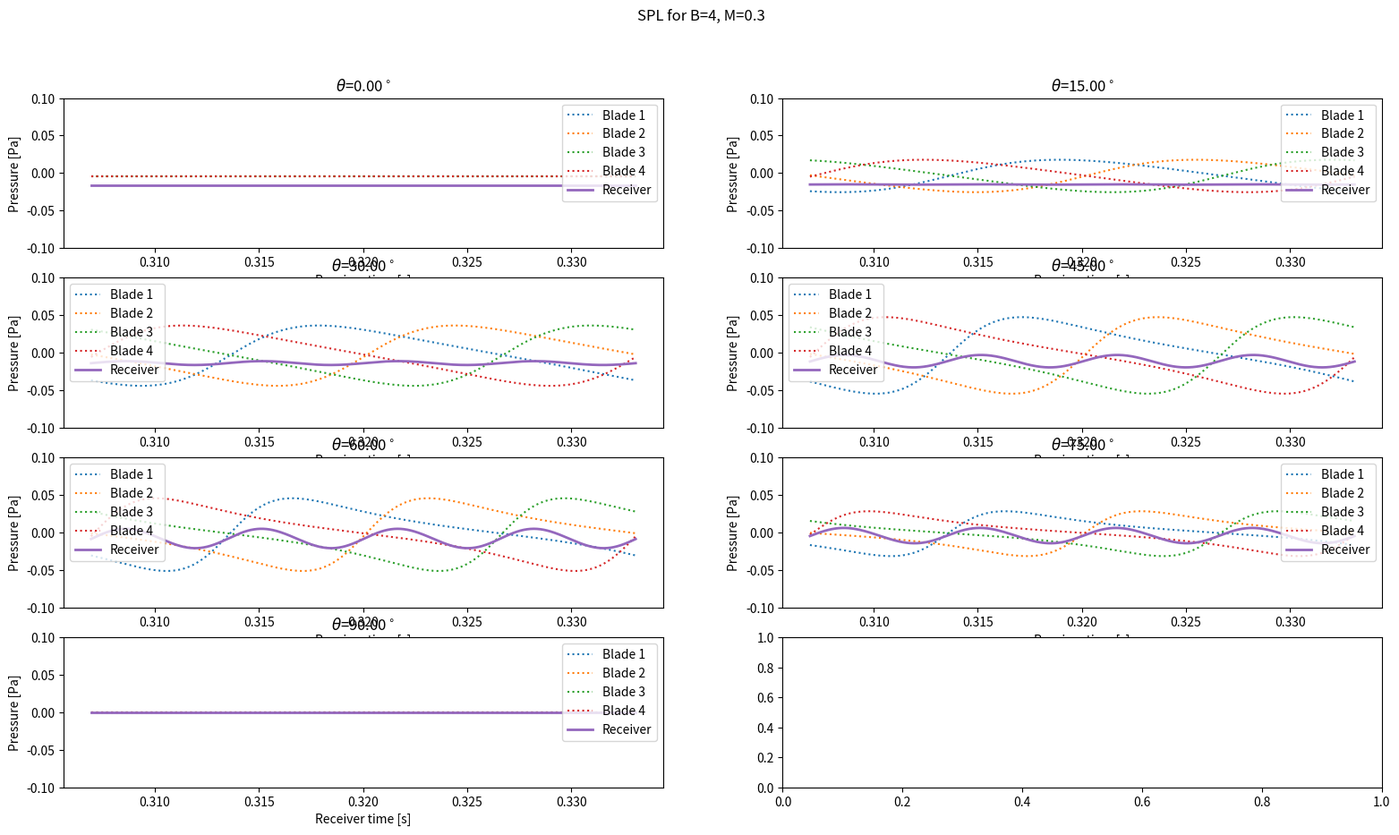

Recreate this plot in Python. (Note: this script raises an exception after producing the figure.)
import numpy as np
import matplotlib.pyplot as plt
import itertools

# Constants
p0 = 101325  # Pa
rho0 = 1.125  # kg/m3
c = 340.3  # m/s

P_ref = 1E-12  # W
p_ref = 2E-5  # Pa

gamma = 0  # rad
rotor_diameter = 1  # m
rotor_radius = rotor_diameter / 2  # rotor radius
force_radius = 0.85 * rotor_radius  # point of force application
blade_numbers = [4, 5]
mach_numbers = [.3, .6]

thetas = np.radians([0, 15, 30, 45, 60, 75, 90])  # radians
receiver_distance = 100  # m


def calculate_pressure_dipole(t, omega, receiver_distance, phi, force_magnitude):
    receiver_position = receiver_distance * np.array(
        [np.sin(theta) * np.cos(phi), np.sin(theta) * np.sin(phi), np.cos(theta)])  # Cartesian (x,y,z)
    force_position = force_radius * np.array([np.cos(omega * t), np.sin(omega * t), 0])  # Cartesian (x,y,z)

    r = receiver_position - force_position
    r_hat = r / np.linalg.norm(r)

    F = force_magnitude * np.array(
        [-np.sin(gamma) * np.sin(omega * t), np.sin(gamma) * np.cos(omega * t), np.cos(gamma)])
    M = mach_number * np.array([-np.sin(omega * t), np.cos(omega * t), 0])

    F_dot = force_magnitude * np.array(
        [-omega * np.sin(gamma) * np.cos(omega * t), -omega * np.sin(gamma) * np.sin(omega * t), 0])
    M_dot = mach_number * np.array([-omega * np.cos(omega * t), -omega * np.sin(omega * t), 0])

    F_r = np.dot(F, r_hat)
    M_r = np.dot(M, r_hat)

    F_dot_r = np.dot(F_dot, r_hat)
    M_dot_r = np.dot(M_dot, r_hat)

    F_M = 0

    r = np.linalg.norm(r)

    p_1 = -1 / c * (F_dot_r / (r * (1 - M_r) ** 2))
    p_2 = - 1 / c * ((F_r * (r * M_dot_r + c * (M_r - mach_number ** 2))) / (r ** 2 * (1 - M_r) ** 3))
    p_3 = - (F_r - F_M) / (r ** 2 * (1 - M_r) ** 2)

    p = 1 / (4 * np.pi) * (p_1 + p_2 + p_3)
    travel_time = r / c

    return travel_time, p


def calculate_spl_rotor(blade_number, mach_number, theta, thrust, show, ax=None):
    omega = mach_number * c / force_radius  # Hz
    n_steps = 1000

    if ax is None:
        _, ax = plt.subplots(1)

    time_domain_approach = np.vectorize(calculate_pressure_dipole, excluded=['omega', 'receiver_distance', 'phi', 'force_magnitude'])

    blade_receiver_times = []
    p_blades = []

    # Calculate pressure contribution for each blade in time domain approach
    for B in range(0, blade_number):
        emission_time = np.linspace(0, 4 * np.pi / omega, n_steps) # simulate each dipole 2 full rotations
        travel_time_blade, p_blade = time_domain_approach(
            emission_time,
            omega=omega,
            phi=B*2*np.pi/blade_number,
            receiver_distance=receiver_distance,
            force_magnitude=thrust/blade_number
        )
        receiver_time_blade = emission_time + travel_time_blade

        blade_receiver_times.append(receiver_time_blade)
        p_blades.append(p_blade)

    # sample dipole pressure contributions between 0.5 and 1.5 rotor rotations
    time_receiver_lower_bound = np.pi / omega + receiver_distance / c
    time_receiver_upper_bound = 3 * np.pi / omega + receiver_distance / c
    time_receiver = np.linspace(time_receiver_lower_bound, time_receiver_upper_bound, n_steps)
    p_receiver = 0

    for i, (receiver_time_blade, p_blade) in enumerate(zip(blade_receiver_times, p_blades)):
        p = np.interp(
            x=time_receiver,
            xp=receiver_time_blade,
            fp=p_blade
        )
        p_receiver += p

        ax.plot(
            time_receiver,
            p,
            label=f'Blade {i+1}',
            linestyle='dotted'
        )

    p_rms = np.sqrt(np.mean(p_receiver**2))
    SPL = 10*np.log10(p_rms**2 / p_ref**2)

    I = p_rms**2 / (rho0 * c)
    P = I * receiver_distance**2 * 4*np.pi

    PWL = 10*np.log10(P/P_ref)

    # Create plots
    ax.plot(
        time_receiver,
        p_receiver,
        label=f'Receiver',
        linewidth=2
    )

    ax.set_title(rf'$\theta$={np.degrees(theta):.2f}$^\circ$')
    ax.legend()
    ax.set_xlabel("Receiver time [s]")
    ax.set_ylabel("Pressure [Pa]")

    ax.set_ylim(-0.1, 0.1)

    if show:
        plt.show()

    return SPL, PWL


if __name__ == "__main__":

    for blade_number, mach_number in itertools.product(blade_numbers, mach_numbers):
        fig, axs = plt.subplots(int(np.ceil(len(thetas)/2)), 2, figsize=(19, 10))

        fig.suptitle(f'SPL for B={blade_number}, M={mach_number}')

        for plot_num, theta in enumerate(thetas):
            SPL, PWL = calculate_spl_rotor(
                blade_number=blade_number,
                mach_number=mach_number,
                theta=theta,
                thrust=2000,
                show=False,
                ax=axs[int(np.floor(plot_num/2)), int(np.ceil(plot_num % 2))]
            )
        # plt.tight_layout()

            print(f'B={blade_number} M={mach_number}, theta={np.degrees(theta):.2f} gives     SPL={SPL:.2f}dB, PWL={PWL:.2f}dB')

        plt.savefig(f'./figs/SPL B{blade_number}M{int(mach_number*10)}.png', dpi=100)
        print('break')
